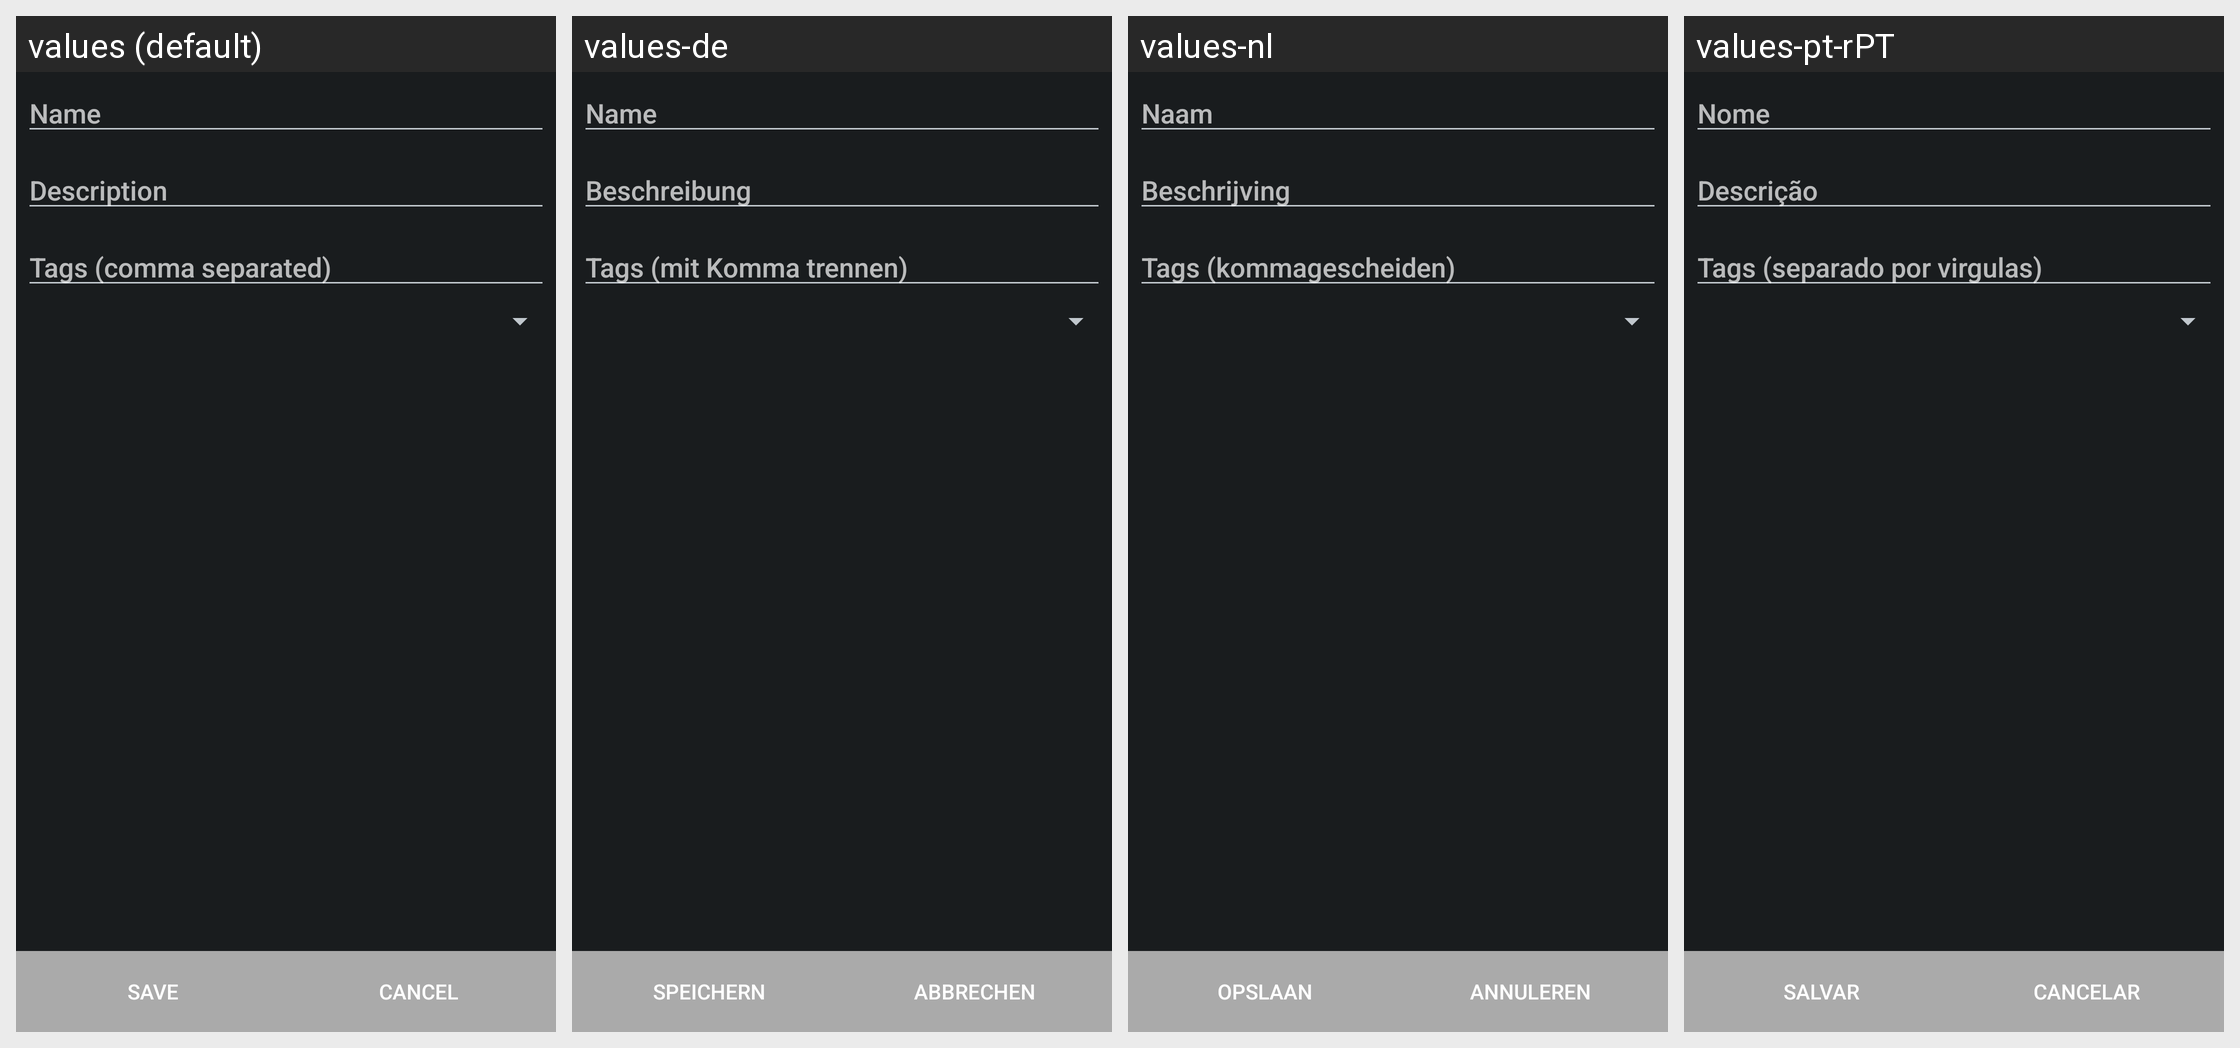

Strings drawn on this Android screen and how each of the app's shown locales translates them:
Android screen res/layout/trackdetail.xml rendered under 4 locales, left to right: values (default), values-de, values-nl, values-pt-rPT. Device: Nexus 5 (rendered at 1080×1920; each locale shown at half size, 540×960, under a caption strip naming it); theme HighContrast.
Other locales in the repository, not shown: values-ar, values-be, values-bg-rBG, values-bn, values-ca, values-cs-rCZ, values-da, values-el, values-es, values-et, values-eu, values-fa, values-fa-rIR, values-fi, values-fr, values-fr-rFR, values-gl, values-he, values-hr, values-hu, values-hy, values-id, values-it, values-iw, values-ja, values-kn, values-ko, values-lt, values-lv, values-my, values-nb, values-nn, values-pa, values-pl, values-pt, values-pt-rBR, values-ru, values-sk, values-sl, values-sq, values-sr, values-sv, values-ta, values-th, values-tr, values-tr-rTR, values-uk, values-vi, values-zh-rCN, values-zh-rTW.
Strings drawn on this screen, with the default value and each locale's value (text and hints the layout hard-codes, and strings that could not be matched under every locale, appear in the picture but are not listed):

menu_cancel
  values: Cancel
  values-de: Abbrechen
  values-nl: Annuleren
  values-pt-rPT: Cancelar

trackdetail_name
  values: Name
  values-de: Name
  values-nl: Naam
  values-pt-rPT: Nome

trackdetail_description
  values: Description
  values-de: Beschreibung
  values-nl: Beschrijving
  values-pt-rPT: Descrição
